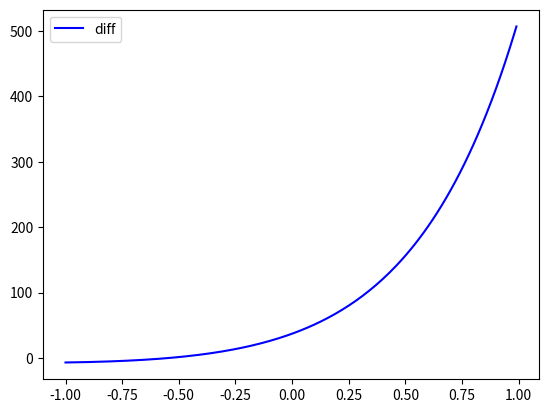

Recreate this plot in Python.
import numpy as np
from scipy.integrate import odeint
import matplotlib.pyplot as plt

	
t = np.arange(-1, 1, 0.01)

def diff_func(n, t):
    x, y = n
    dx_dt= 3*x-2*y+ (np.exp(3*t))/(np.exp(t)+1)
    dy_dt = x - (np.exp(3*t))/(np.exp(t)+1)
    return dx_dt, dy_dt

x0=5
y0=-7
n0= x0, y0

sol = odeint(diff_func, n0, t)

plt.plot(t, sol[:, 1], 'b', label='diff')

plt.legend()
plt.show()